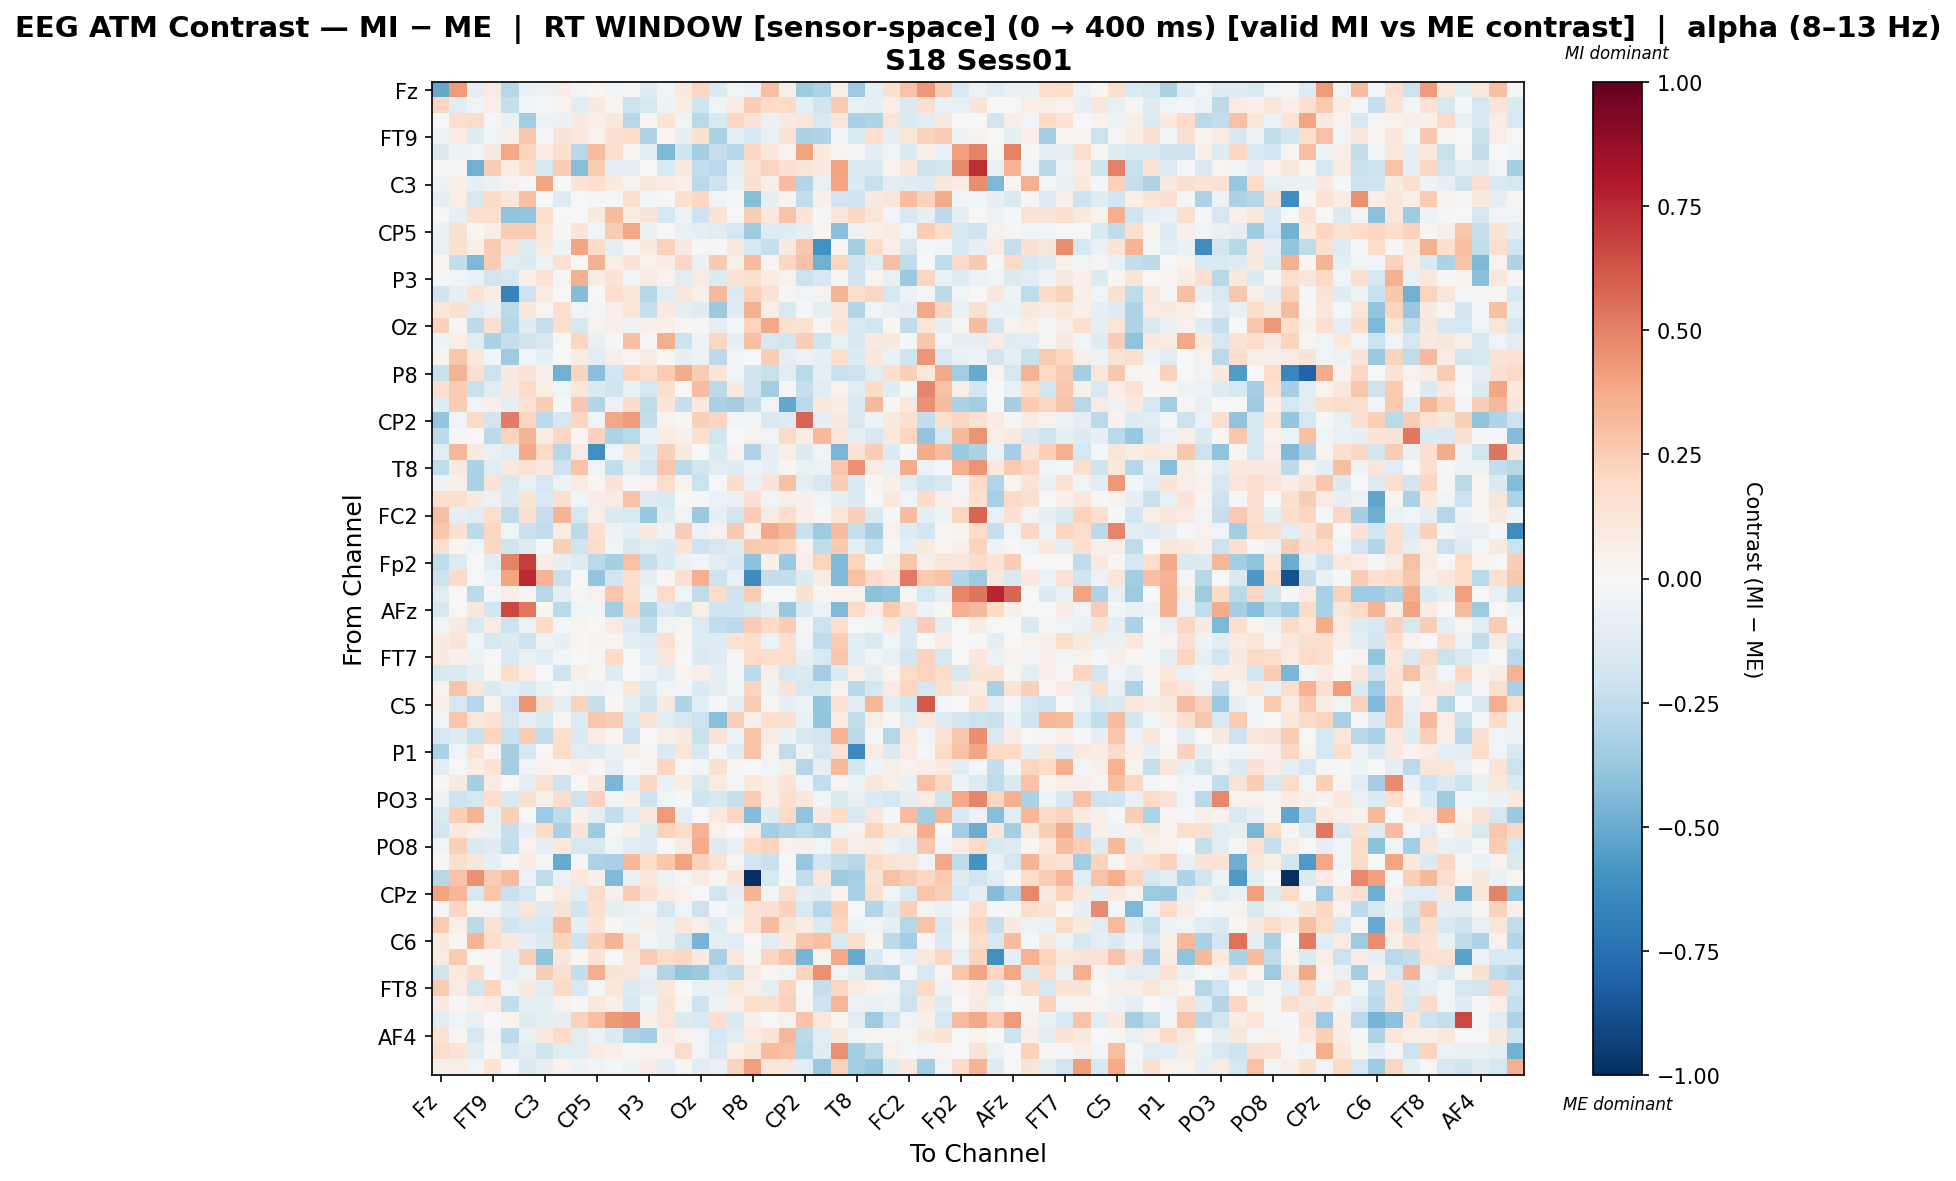

The file beside this chart, header and first rows:
, Fz, F3, F7, FT9, FC5, FC1, C3, T7, TP9, CP5, CP1, Pz, P3, P7, O1, Oz, O2, P4, P8, TP10, CP6, CP2, Cz
Fz, -0.5154, 0.4255, -0.0977, 0.08069, -0.2787, -0.06475, -0.04877, 0.07648, -0.02782, 0.01597, -0.02756, -0.0157, -0.1298, -0.02815, 0.09546, 0.205, -0.1406, -0.04049, -0.06082, 0.297, 0.06232, -0.3524, -0.3105
F3, 0.2139, -0.1076, -0.03199, 0.06724, -0.2339, -0.02753, -0.01836, 0.03878, -0.1091, 0.09127, 0.02505, -0.2155, -0.1683, -0.05313, 0.07438, -0.2005, -0.03297, 0.08052, 0.2428, 0.1992, 0.1891, -0.0971, -0.1966
F7, -0.005345, 0.1606, 0.1838, -0.01003, -0.06373, -0.3445, -0.05575, -0.06444, 0.087, 0.06196, 0.1045, -0.2766, 0.01418, 0.1337, -0.03468, -0.2724, -0.1507, 0.2042, 0.1331, -0.06568, 0.09148, 0.1159, -0.1507
FT9, -0.04789, 0.08463, -0.1201, -0.04101, 0.05382, 0.2745, -0.01281, 0.131, 0.108, 0.04356, 0.1529, 0.186, -0.3022, 0.01709, -0.08491, 0.1488, -0.3156, -0.09731, -0.1689, -0.0765, 0.1455, -0.3164, -0.3046
FC5, -0.1433, -0.05255, -0.0416, 0.09178, 0.3873, 0.2261, 0.0818, 0.1635, -0.2773, 0.3061, 0.1668, 0.02891, -0.1148, -0.4486, -0.2015, -0.3326, -0.2269, -0.2838, 0.209, 0.1099, 0.03764, 0.399, 0.09895
FC1, -0.01015, 0.01359, -0.4788, 0.2474, 0.07534, 0.1805, -0.1761, 0.2455, -0.4266, 0.2522, -0.08612, -0.0948, -0.006894, -0.1554, 0.1078, -0.2488, -0.2725, -0.08024, 0.1448, 0.22, 0.1538, 0.1244, 0.08768
C3, -0.05783, 0.05884, -0.08409, -0.06876, 0.04239, -0.0163, 0.3927, 0.001836, 0.1323, 0.1658, 0.09377, 0.0331, 0.1035, 0.08543, 0.04933, -0.2712, -0.2063, -0.06708, 0.1514, 0.05942, 0.305, -0.2949, -0.07522
T7, -0.09414, 0.06886, -0.1585, 0.1977, 0.1122, 0.3026, 0.005754, -0.1322, 0.0, -0.01534, -0.01653, 0.1705, -0.0248, 0.0, 0.1579, 0.2045, -0.03923, -0.01665, -0.4264, -0.09327, 0.02906, -0.2479, 0.05061
TP9, 0.009557, -0.08266, 0.1567, 0.1674, -0.4035, -0.397, 0.1612, 0.0, -0.005873, 0.1006, 0.3141, 0.07713, 0.1314, -0.1667, -0.04697, -0.2054, 0.1338, 0.002024, 0.2462, 0.1075, 0.2874, 0.1292, -0.01277
CP5, -0.06266, 0.1505, 0.01818, 0.06408, 0.2472, 0.2541, 0.1232, 0.009621, 0.1351, -0.04016, 0.2517, 0.3875, -0.06817, 0.0, -0.07566, -0.1013, -0.1052, -0.1656, -0.3556, -0.1267, -0.121, -0.08436, 0.01641
CP1, -0.07312, 0.1562, 0.05289, 0.2633, 0.1259, -0.1264, 0.09343, -0.05005, 0.3941, 0.1878, -0.09414, -0.01143, 0.09724, 0.2299, 0.09367, 0.008984, -0.02021, 0.1053, -0.1616, -0.2266, 0.08739, 0.2732, -0.6073
Pz, 0.02005, -0.2352, -0.4455, 0.243, -0.1047, -0.1386, -0.04951, 0.1428, 0.002877, 0.3528, 0.06373, 0.1289, 0.04595, 0.07713, 0.2159, -0.06349, 0.265, 0.05491, 0.3137, 0.02991, 0.214, 0.2916, -0.479
P3, -0.02138, -0.03138, -0.06481, -0.1805, -0.1709, 0.05681, 0.1416, 0.01838, 0.3529, 0.07458, 0.1385, -0.03195, 0.07155, 0.0322, -0.106, 0.07895, -0.1351, 0.1401, 0.1607, 0.0776, 0.0456, -0.2164, -0.1621
P7, -0.1962, -0.09299, 0.1483, 0.07517, -0.6716, -0.2058, 0.08307, 0.0, -0.4322, 0.0, 0.1691, 0.1243, -0.2874, -0.1077, 0.1111, 0.04882, 0.3224, -0.1333, 0.2295, 0.1419, 0.01548, -0.04666, 0.046
O1, 0.1095, 0.1561, -0.1155, -0.0653, -0.2713, 0.1114, 0.02786, 0.159, -0.04451, -0.01892, 0.0674, 0.1245, -0.2283, 0.09543, -0.1013, -0.1193, -0.369, -0.1216, 0.3554, 0.06481, -0.1531, -0.01545, -0.09134
Oz, 0.2328, -0.01182, -0.2584, 0.1568, -0.2823, -0.1242, -0.2341, 0.1784, -0.1575, 0.03901, 0.05163, -0.05429, 0.06075, 0.04701, 0.01466, 0.01192, -0.0967, -0.01829, 0.2248, 0.3906, 0.1517, 0.1424, 0.01632
O2, -0.04909, 0.05709, -0.1022, -0.3201, -0.2332, -0.1975, -0.1627, -0.003716, 0.2158, -0.07427, -0.01341, 0.3014, -0.01904, 0.364, -0.215, -0.05097, 0.2111, -0.08212, 0.3044, -0.1641, -0.1806, 0.2442, -0.1963
P4, 0.035, 0.2682, 0.1043, -0.02636, -0.3566, -0.03648, -0.08378, -0.0007957, 0.07343, -0.1086, 0.05903, 0.02691, 0.07938, 0.01929, -0.08561, -0.05995, -0.2613, -0.0435, -0.00392, 0.248, -0.08802, -0.05474, -0.08011
P8, -0.222, 0.3506, 0.1513, -0.2051, 0.08955, 0.1298, 0.04935, -0.477, 0.2241, -0.4178, -0.1942, 0.2218, 0.1657, 0.2559, 0.371, 0.2535, 0.122, -0.03549, -0.1975, -0.2224, -0.1122, -0.2707, -0.09356
TP10, 0.162, 0.2536, -0.225, -0.1158, 0.09002, 0.1937, 0.06428, -0.04653, 0.1138, -0.1462, -0.202, -0.07229, -0.1793, 0.1755, -0.004005, 0.3122, -0.2714, 0.09416, -0.2026, -0.346, -0.02068, -0.2306, -0.1134
CP6, -0.1288, 0.2456, -0.04411, 0.05268, -0.09719, 0.1451, 0.2435, -0.01653, 0.2704, -0.2926, -0.05636, 0.1806, -0.2556, 0.121, -0.2318, 0.09461, -0.3281, -0.3492, -0.2349, -0.03894, -0.5144, -0.2602, 0.102
CP2, -0.3929, -0.03975, 0.1951, -0.1853, 0.5118, 0.2155, -0.2626, -0.166, 0.2068, -0.04164, 0.3842, 0.4221, -0.2491, 0.039, 0.008031, 0.2381, 0.2112, -0.03475, -0.02529, -0.1419, -0.1265, 0.5828, -0.08062
Cz, -0.2645, -0.02281, -0.003285, -0.2583, 0.2246, 0.3404, 0.0732, 0.2043, 0.01652, 0.2272, -0.3072, -0.2715, -0.06668, 0.07389, 0.05049, 0.1595, -0.1809, 0.005627, 0.03272, -0.02405, 0.1953, 0.07569, 0.3215
C4, -0.1168, 0.3288, 0.08621, -0.0715, -0.1073, 0.3775, 0.2014, -0.2791, 0.08314, -0.6134, -0.0287, 0.1126, -0.1388, 0.2379, 0.08618, 0.006019, -0.1352, 0.04665, -0.311, -0.08985, 0.06003, -0.1335, -0.04127
T8, -0.2521, 0.09582, -0.3149, -0.1146, 0.09221, 0.144, 0.08721, -0.2085, 0.2861, -0.03502, -0.2494, -0.09671, -0.1939, 0.274, -0.2584, -0.1819, -0.1079, -0.1205, -0.05349, -0.08168, 0.01863, -0.06852, -0.05732
FT10, -0.04837, 0.05105, -0.3152, 0.1255, -0.1409, -0.07336, -0.167, -0.06162, 0.08042, 0.01946, 0.1328, -0.01659, 0.04318, 0.1763, 0.03782, -0.2143, 0.007519, 0.1869, -0.07109, 0.1259, 0.2954, -0.09121, -0.1622
FC6, 0.165, 0.1634, 0.09452, -0.0586, -0.137, 0.1364, -0.153, 0.158, -0.04142, 0.07182, 0.07985, 0.2922, -0.127, -0.1472, -0.006654, -0.01921, -0.05575, -0.07113, 0.1516, -0.03214, 0.06069, 0.04986, -0.02735
FC2, 0.297, -0.09553, -0.1105, 0.1795, -0.2518, 0.1517, -0.2291, 0.3396, -0.1789, 0.06059, -0.1364, -0.1559, -0.3785, -0.1246, -0.03337, -0.3715, -0.08568, -0.1834, 0.2513, 0.08, 0.1739, 0.05195, 0.008617
F4, 0.2717, 0.1548, -0.2588, 0.2041, -0.03585, -0.2264, -0.2467, 0.07226, -0.2597, 0.164, -0.04706, -0.09201, 0.09117, -0.05189, 0.2494, -0.05877, 0.03935, 0.2644, 0.05182, 0.3759, 0.3236, -0.2232, -0.3535
F8, 0.1613, 0.01566, -0.02795, 0.2043, -0.2023, -0.1196, -0.02165, 0.2347, -0.2, 0.18, -0.04448, -0.158, -0.1152, -0.1331, 0.1347, -0.2036, -0.1691, -0.1309, 0.2639, 0.2425, 0.2119, 0.04595, -0.2516
Fp2, -0.2546, -0.1288, 0.0, -0.1022, 0.4934, 0.6885, 0.0774, -0.08052, -0.1305, -0.2723, -0.329, 0.2951, -0.2276, -0.1349, -0.07007, -0.02625, -0.106, -0.1619, -0.4076, 0.04969, -0.3723, 0.06564, 0.2207
AF7, -0.2076, 0.1925, 0.0, -0.05581, 0.397, 0.7457, 0.3388, -0.2263, 0.0, -0.3871, -0.1909, 0.1653, -0.08318, 0.01037, 0.1544, 0.3555, -0.2108, -0.0707, -0.636, -0.2399, -0.2352, -0.1391, 0.07183
AF3, -0.1123, 0.0, -0.2585, -0.02331, 0.05828, 0.009229, -0.2735, -0.09202, -0.00845, 0.04128, 0.2736, 0.1838, -0.0494, 0.1928, -0.04537, -0.2533, 0.1863, -0.2094, 0.2496, 0.0, 0.0, 0.1498, 0.02424
AFz, -0.1643, 0.0, 0.1136, -0.1822, 0.6572, 0.5279, 0.01927, -0.269, -0.04422, -0.02697, -0.3479, 0.2101, -0.3032, -0.1453, -0.1981, 0.06016, -0.1966, -0.2022, -0.1622, -0.09042, -0.3764, -0.1359, -0.05979
F1, -0.03814, 0.09188, -0.1486, 0.07129, -0.2081, -0.05473, 0.2011, -0.0116, 0.02649, -0.006868, 0.08135, -0.1483, -0.245, -0.03563, 0.02488, -0.1314, -0.2494, -0.2604, 0.2571, 0.2024, 0.2425, -0.01257, -0.2172
F5, 0.1009, 0.1289, -0.02925, -0.1761, -0.1394, -0.2034, -0.0503, -0.08261, 0.01249, 0.03284, 0.02693, -0.1073, -0.1289, 0.1488, 0.02751, -0.1186, -0.1276, 0.1457, 0.1655, -0.05484, 0.1692, -0.02709, -0.2502
FT7, 0.09371, 0.04985, -0.05528, -0.0007199, -0.1534, -0.07374, -0.1087, -0.03036, 0.007718, 0.02647, 0.1959, 0.0006626, -0.1065, 0.1164, 0.0005232, -0.1417, -0.1286, 0.01175, 0.2004, 0.1791, 0.1797, -0.08316, -0.1548
FC3, -0.1629, -0.1443, -0.09461, 0.01625, 0.1816, 0.07955, -0.004945, -0.203, 0.06726, 0.02117, -0.1187, -0.003299, -0.04774, -0.1098, 0.0301, 0.06966, -0.1015, -0.02329, -0.2715, 0.05623, -0.1615, -0.1355, -0.3452
C1, 0.03496, 0.2879, 0.1109, -0.1361, -0.09839, -0.135, -0.07027, 0.01545, -0.04434, -0.05096, -0.02648, 0.1203, -0.138, -0.04479, -0.0294, -0.1344, -0.09116, -0.04579, 0.2246, -0.05206, 0.1301, -0.1721, -0.1623
C5, 0.06488, -0.172, -0.2888, 0.03546, -0.1907, 0.4499, 0.1558, -0.0963, 0.2228, -0.234, 0.02121, -0.1002, -0.2019, 0.08731, -0.2988, -0.1144, -0.01431, -0.08271, 0.2472, 0.02712, -0.08565, -0.05773, -0.3976
TP7, -0.0336, 0.2779, 0.1073, 0.1335, -0.1786, -0.08098, -0.1554, 0.02068, -0.1253, 0.2701, 0.2566, -0.1495, 0.1342, -0.1069, -0.1603, -0.2165, -0.4167, 0.2404, 0.05474, 0.171, 0.1497, -0.07689, -0.3828
CP3, -0.1676, -0.1265, -0.2259, 0.2187, -0.2204, 0.2535, -0.2448, 0.1643, -0.1371, 0.08277, 0.02127, -0.2093, 0.0, 0.06009, 0.09264, -0.2213, 0.1325, -0.05263, 0.2833, 0.07217, -0.06772, -0.1563, -0.1828
P1, -0.3186, -0.0444, 0.1387, 0.02466, -0.3292, -0.1768, 0.0004318, 0.1819, -0.1094, -0.1298, -0.06323, 0.0636, 0.01238, -0.1336, 0.1228, -0.1658, -0.02173, -0.1238, 0.2869, 0.04176, -0.2554, -0.04807, -0.1699
P5, -0.1075, -0.006922, 0.07345, 0.1364, -0.3418, -0.03342, 0.04414, 0.009519, 0.05047, 0.0192, -0.09989, 0.005691, 0.03286, 0.216, 0.002422, -0.02556, 0.1501, 0.0109, -0.002914, -0.04197, 0.05778, -0.2882, -0.09217
PO7, 0.01455, 0.09288, -0.3292, 0.08439, 0.007294, -0.0873, 0.1444, -0.2079, 0.0005186, 0.1039, -0.4605, -0.1121, 0.2091, -0.06577, 0.07585, -0.154, 0.08156, -0.01112, 0.1086, 0.06179, 0.1392, -0.03031, -0.2449
PO3, -0.06191, -0.2101, -0.1748, 0.1661, -0.1502, 0.1531, 0.04912, 0.1816, -0.2154, 0.2273, -0.03291, 0.05033, -0.2096, -0.04406, -0.01523, -0.2018, -0.1564, -0.2303, 0.243, 0.05515, 0.1663, 0.1167, -0.02533
POz, -0.1468, 0.2411, 0.338, -0.0727, 0.238, 0.0004756, -0.3602, -0.2528, 0.05324, -0.09845, -0.2382, -0.1059, 0.09929, 0.4224, -0.08968, 0.0, 0.09934, 0.2033, -0.4341, -0.1218, 0.1894, -0.4047, 0.09258
PO4, -0.188, 0.09569, 0.07026, -0.07009, -0.2279, -0.08466, 0.1822, -0.3222, 0.1363, -0.3552, 0.01022, 0.0512, -0.1222, 0.2189, 0.1856, 0.3495, 0.04366, 0.004635, 0.07538, -0.3364, -0.2922, -0.2555, -0.3034
PO8, -0.03618, 0.2399, -0.1422, -0.1202, -0.2498, 0.04304, -0.09845, 0.1041, -0.1767, -0.1611, -0.0458, -0.117, -0.1312, 0.005122, 0.08486, 0.3724, -0.128, -0.07512, 0.202, 0.2252, 0.04002, 0.05232, -0.04158
P6, 0.01936, 0.1564, 0.1165, -0.08218, -0.01957, 0.0756, -0.01967, -0.5027, 0.02706, -0.3112, -0.325, 0.3329, 0.1815, 0.2685, 0.405, 0.2308, 0.1452, 0.02563, -0.1935, -0.2264, 0.003353, -0.3755, -0.1925
P2, -0.2809, 0.287, 0.4531, 0.253, 0.305, -0.05818, -0.2508, -0.06089, 0.1019, 0.04779, -0.441, -0.07313, 0.1212, -0.06206, 0.02062, 0.08066, 0.02582, 0.1278, -1.0, -0.153, -0.01483, -0.248, 0.1125
CPz, 0.3996, 0.3288, -0.1645, 0.2803, -0.2213, -0.1704, 0.01677, 0.08221, -0.1151, 0.184, 0.04769, 0.2559, 0.1525, 0.0734, 0.0452, 0.005057, -0.1823, -0.08263, 0.3385, -0.02675, 0.1585, -0.08978, -0.1213
CP4, -0.009681, 0.2104, 0.02941, -0.03053, -0.1318, 0.1233, -0.1327, 0.1276, -0.1996, 0.168, -0.09439, -0.06998, -0.04493, -0.1686, -0.03498, -0.205, -0.01905, -0.06739, 0.1358, 0.1621, 0.2316, -0.1507, -0.2839
TP8, 0.251, 0.06986, -0.2599, 0.1406, -0.1956, -0.1438, -0.1775, 0.307, -0.08194, 0.1404, 0.02294, -0.04779, 0.05207, -0.06616, 0.1094, 0.06513, -0.1204, 0.0381, 0.1407, 0.3099, 0.128, 0.07209, -0.1429
C6, 0.09732, 0.01695, 0.3364, 0.1786, 0.1, -0.0855, -0.1378, 0.222, -0.2093, 0.2397, 0.3433, 0.1421, -0.0299, -0.06664, -0.1841, -0.4645, -0.0922, -0.11, 0.0, -0.1031, 0.1009, 0.2694, 0.3006
C2, 0.08215, 0.2531, 0.001226, 0.01502, -0.09755, 0.2382, -0.4038, 0.1158, 0.02281, 0.1322, 0.006811, 0.1189, 0.2458, 0.1864, 0.2095, 0.09357, -0.3245, 0.1093, 0.01873, 0.2146, 0.2859, -0.463, 0.03615
FC4, -0.1981, 0.09886, 0.1827, -0.0147, -0.09092, -0.05055, 0.2442, 0.1605, -0.2395, 0.3603, 0.1309, 0.1195, -0.07389, -0.2938, -0.3951, -0.3692, -0.2139, -0.2379, 0.08369, 0.02288, -0.02572, 0.2231, 0.4556
FT8, 0.2578, 0.08224, -0.1819, 0.2111, -0.04022, 0.09338, -0.1161, 0.1943, -0.1525, -0.01393, 0.1158, -0.1344, -0.08733, 0.1114, -0.007755, -0.07624, -0.07282, 0.09424, 0.06549, -0.09272, 0.2165, 0.01318, -0.2339
F6, 0.09048, 0.01497, 0.06684, 0.08151, -0.2493, -0.09782, -0.08993, 0.04017, -0.02031, 0.104, 0.06966, -0.161, -0.05089, 0.1309, 0.02931, -0.2065, -0.0523, 0.04746, 0.1766, 0.1575, 0.2308, 0.02564, -0.2072
AF8, -0.1091, -0.04209, -0.07263, 0.0, 0.0369, -0.122, -0.08867, -0.0797, 0.228, 0.2975, 0.4308, 0.4544, 0.05102, 0.1249, -0.136, -0.1562, 0.1647, -0.1355, 0.05195, 0.0, 0.04639, 0.2888, 0.102
... 3 more rows
